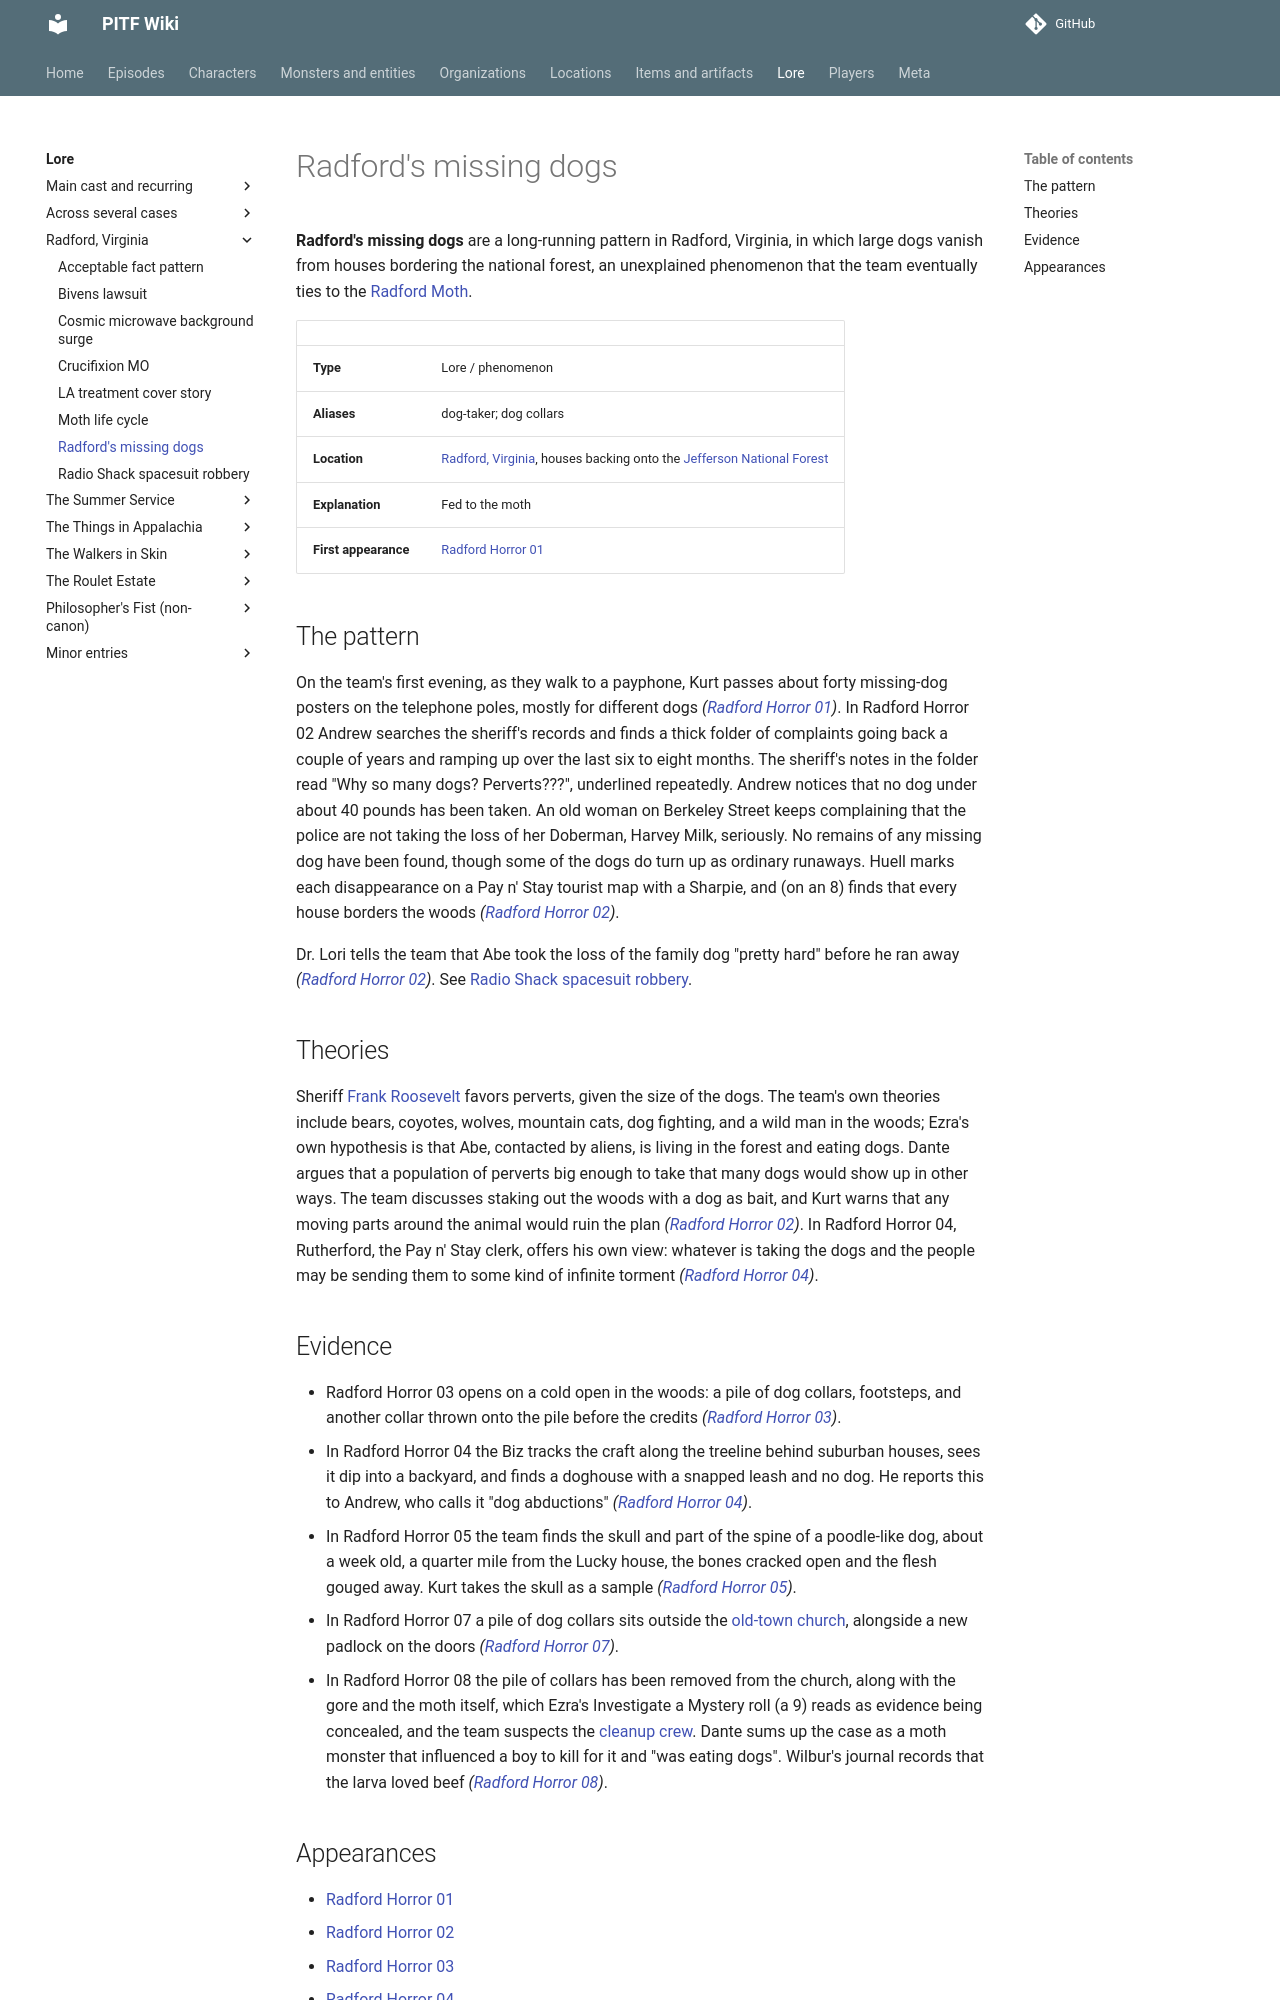

repository: AndreTInfante/pitf-wiki · page: lore/missing-dogs/index.html · generator: mkdocs

# Radford's missing dogs

**Radford's missing dogs** are a long-running pattern in Radford, Virginia, in which large dogs vanish from houses bordering the national forest, an unexplained phenomenon that the team eventually ties to the [Radford Moth](../monsters/radford-moth.md).

| | |
|---|---|
| **Type** | Lore / phenomenon |
| **Aliases** | dog-taker; dog collars |
| **Location** | [Radford, Virginia](../locations/radford-virginia.md), houses backing onto the [Jefferson National Forest](../locations/jefferson-national-forest.md) |
| **Explanation** | Fed to the moth |
| **First appearance** | [Radford Horror 01](../episodes/radford-horror/01.md) |

## The pattern

On the team's first evening, as they walk to a payphone, Kurt passes about forty missing-dog posters on the telephone poles, mostly for different dogs *([Radford Horror 01](../episodes/radford-horror/01.md))*. In Radford Horror 02 Andrew searches the sheriff's records and finds a thick folder of complaints going back a couple of years and ramping up over the last six to eight months. The sheriff's notes in the folder read "Why so many dogs? Perverts???", underlined repeatedly. Andrew notices that no dog under about 40 pounds has been taken. An old woman on Berkeley Street keeps complaining that the police are not taking the loss of her Doberman, Harvey Milk, seriously. No remains of any missing dog have been found, though some of the dogs do turn up as ordinary runaways. Huell marks each disappearance on a Pay n' Stay tourist map with a Sharpie, and (on an 8) finds that every house borders the woods *([Radford Horror 02](../episodes/radford-horror/02.md))*.

Dr. Lori tells the team that Abe took the loss of the family dog "pretty hard" before he ran away *([Radford Horror 02](../episodes/radford-horror/02.md))*. See [Radio Shack spacesuit robbery](radio-shack-robbery.md).

## Theories

Sheriff [Frank Roosevelt](../characters/frank-roosevelt.md) favors perverts, given the size of the dogs. The team's own theories include bears, coyotes, wolves, mountain cats, dog fighting, and a wild man in the woods; Ezra's own hypothesis is that Abe, contacted by aliens, is living in the forest and eating dogs. Dante argues that a population of perverts big enough to take that many dogs would show up in other ways. The team discusses staking out the woods with a dog as bait, and Kurt warns that any moving parts around the animal would ruin the plan *([Radford Horror 02](../episodes/radford-horror/02.md))*. In Radford Horror 04, Rutherford, the Pay n' Stay clerk, offers his own view: whatever is taking the dogs and the people may be sending them to some kind of infinite torment *([Radford Horror 04](../episodes/radford-horror/04.md))*.

## Evidence

- Radford Horror 03 opens on a cold open in the woods: a pile of dog collars, footsteps, and another collar thrown onto the pile before the credits *([Radford Horror 03](../episodes/radford-horror/03.md))*.
- In Radford Horror 04 the Biz tracks the craft along the treeline behind suburban houses, sees it dip into a backyard, and finds a doghouse with a snapped leash and no dog. He reports this to Andrew, who calls it "dog abductions" *([Radford Horror 04](../episodes/radford-horror/04.md))*.
- In Radford Horror 05 the team finds the skull and part of the spine of a poodle-like dog, about a week old, a quarter mile from the Lucky house, the bones cracked open and the flesh gouged away. Kurt takes the skull as a sample *([Radford Horror 05](../episodes/radford-horror/05.md))*.
- In Radford Horror 07 a pile of dog collars sits outside the [old-town church](../locations/old-town-church.md), alongside a new padlock on the doors *([Radford Horror 07](../episodes/radford-horror/07.md))*.
- In Radford Horror 08 the pile of collars has been removed from the church, along with the gore and the moth itself, which Ezra's Investigate a Mystery roll (a 9) reads as evidence being concealed, and the team suspects the [cleanup crew](../organizations/cleanup-crew.md). Dante sums up the case as a moth monster that influenced a boy to kill for it and "was eating dogs". Wilbur's journal records that the larva loved beef *([Radford Horror 08](../episodes/radford-horror/08.md))*.
